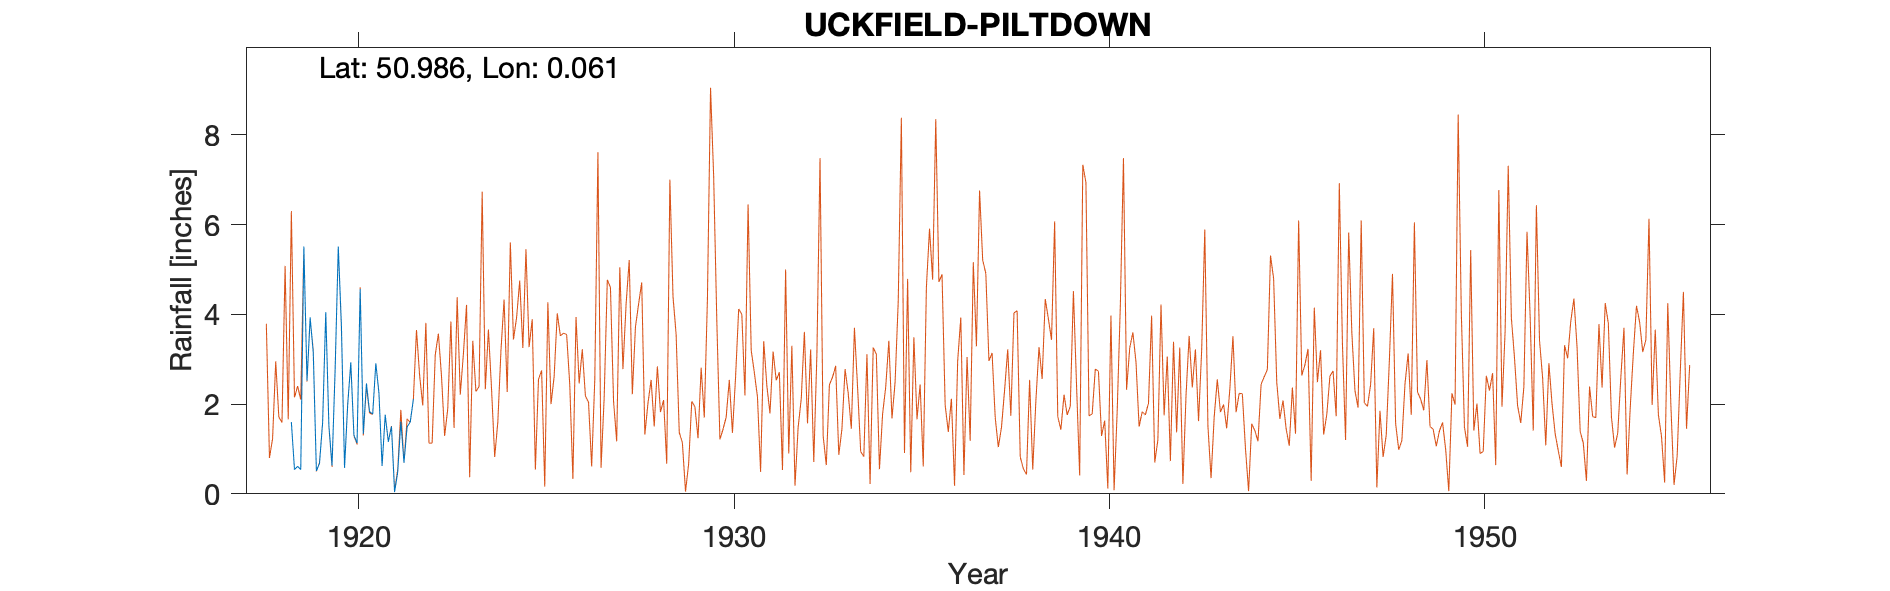

The table this chart was drawn from, first rows:
UCKFIELD-PILTDOWN (NURSERY), , , , , , , , , , , , , , , , , , , , , 
Grid ref, TQ447228, Long, 0.06141, Lat, 50.99, Elevation, 150, ft, , , , , , , , , , , , , 
Station no, , , , , , , , , , , , , , , , , , , , , 
, 1910, 1911, 1912, 1913, 1914, 1915, 1916, 1917, 1918, 1919, 1920, 1921, 1922, 1923, 1924, 1925, 1926, 1927, 1928, 1929, 1930
January, , , , , , , , , , 5.51, 3.76, 2.24, , , , , , , , , 
February, , , , , , , , , , 2.52, 0.58, 0.62, , , , , , , , , 
March, , , , , , , , , , 3.93, 1.97, 1.76, , , , , , , , , 
April, , , , , , , , , , 3.15, 2.93, 1.16, , , , , , , , , 
May, , , , , , , , , , 0.51, 1.31, 1.5, , , , , , , , , 
June, , , , , , , , , , 0.68, 1.13, 0.04, , , , , , , , , 
July, , , , , , , , , , 1.59, 4.56, 0.48, , , , , , , , , 
August, , , , , , , , , , 4.05, 1.34, 1.61, , , , , , , , , 
September, , , , , , , , , 1.6, 1.52, 2.46, 0.69, , , , , , , , , 
October, , , , , , , , , 0.54, 0.63, 1.83, 1.49, , , , , , , , , 
November, , , , , , , , , 0.61, 2.77, 1.78, 1.6, , , , , , , , , 
December, , , , , , , , , 0.54, 5.51, 2.91, 2.11, , , , , , , , , 
Total, , , , , , , , , , 32.37, 26.56, 15.3, , , , , , , , , 
